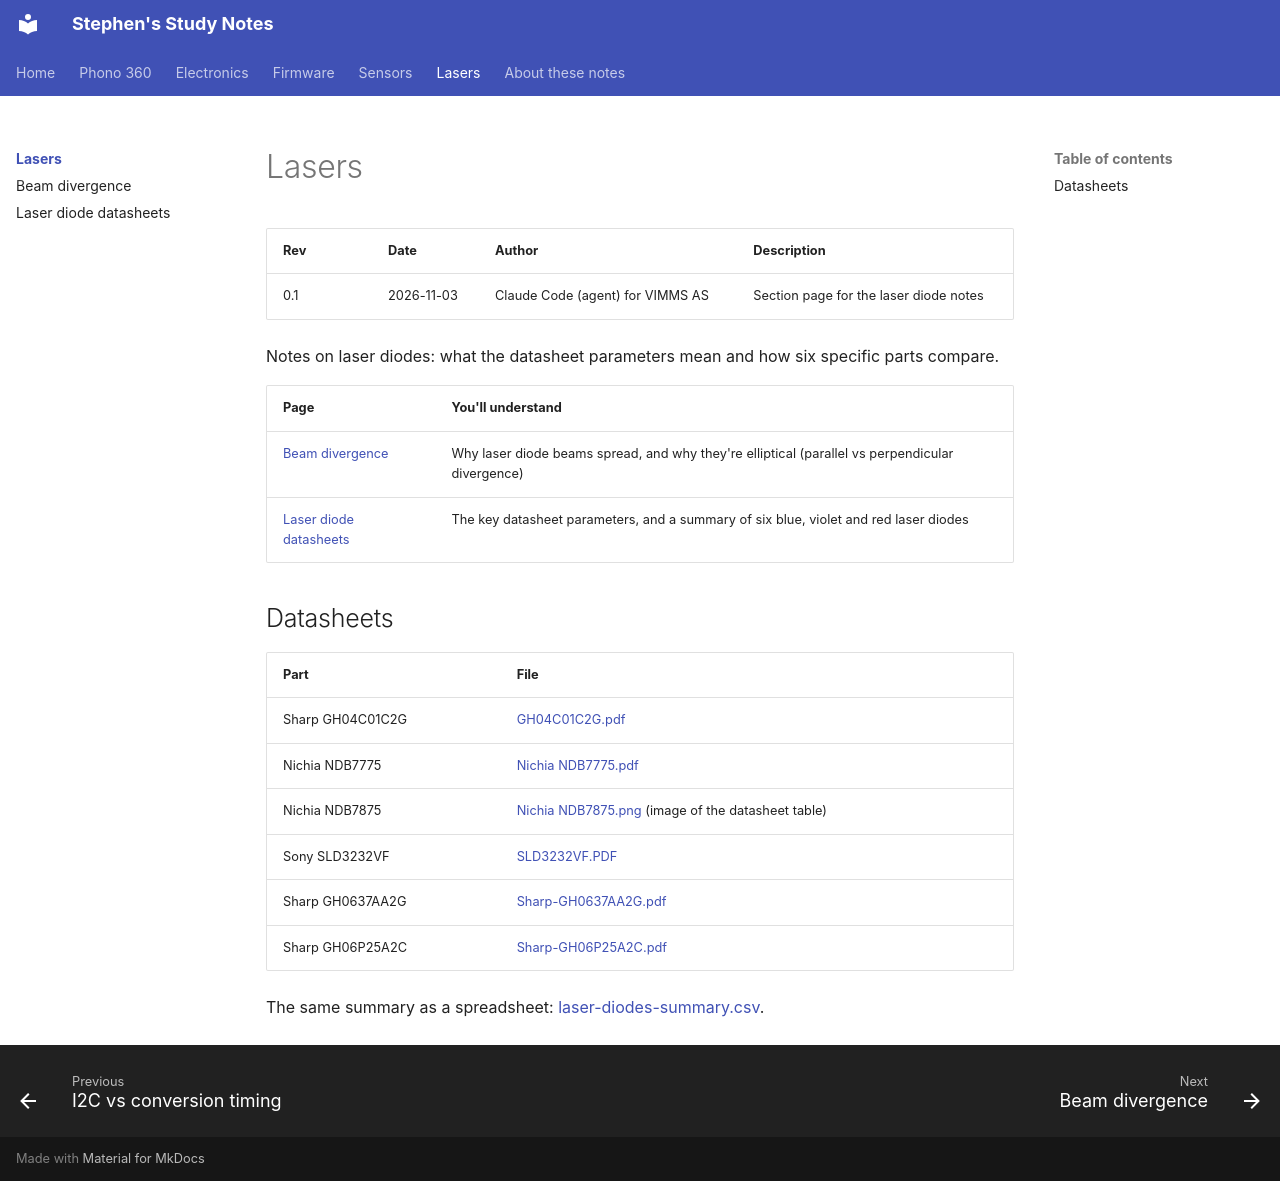

repository: stephennacion06vimms/study_repo · page: lasers/index.html · generator: mkdocs

# Lasers

| Rev | Date | Author | Description |
|---|---|---|---|
| 0.1 | 2026-11-03 | Claude Code (agent) for VIMMS AS | Section page for the laser diode notes |

Notes on laser diodes: what the datasheet parameters mean and how six
specific parts compare.

| Page | You'll understand |
|---|---|
| [Beam divergence](beam-divergence.md) | Why laser diode beams spread, and why they're elliptical (parallel vs perpendicular divergence) |
| [Laser diode datasheets](laser-diodes-summary.md) | The key datasheet parameters, and a summary of six blue, violet and red laser diodes |

## Datasheets

| Part | File |
|---|---|
| Sharp GH04C01C2G | [GH04C01C2G.pdf](datasheets/GH04C01C2G.pdf) |
| Nichia NDB7775 | [Nichia NDB7775.pdf](<datasheets/Nichia NDB7775.pdf>) |
| Nichia NDB7875 | [Nichia NDB7875.png](<datasheets/Nichia NDB7875.png>) (image of the datasheet table) |
| Sony SLD3232VF | [SLD3232VF.PDF](datasheets/SLD3232VF.PDF) |
| Sharp GH0637AA2G | [Sharp-GH0637AA2G.pdf](datasheets/Sharp-GH0637AA2G.pdf) |
| Sharp GH06P25A2C | [Sharp-GH06P25A2C.pdf](datasheets/Sharp-GH06P25A2C.pdf) |

The same summary as a spreadsheet: [laser-diodes-summary.csv](laser-diodes-summary.csv).
